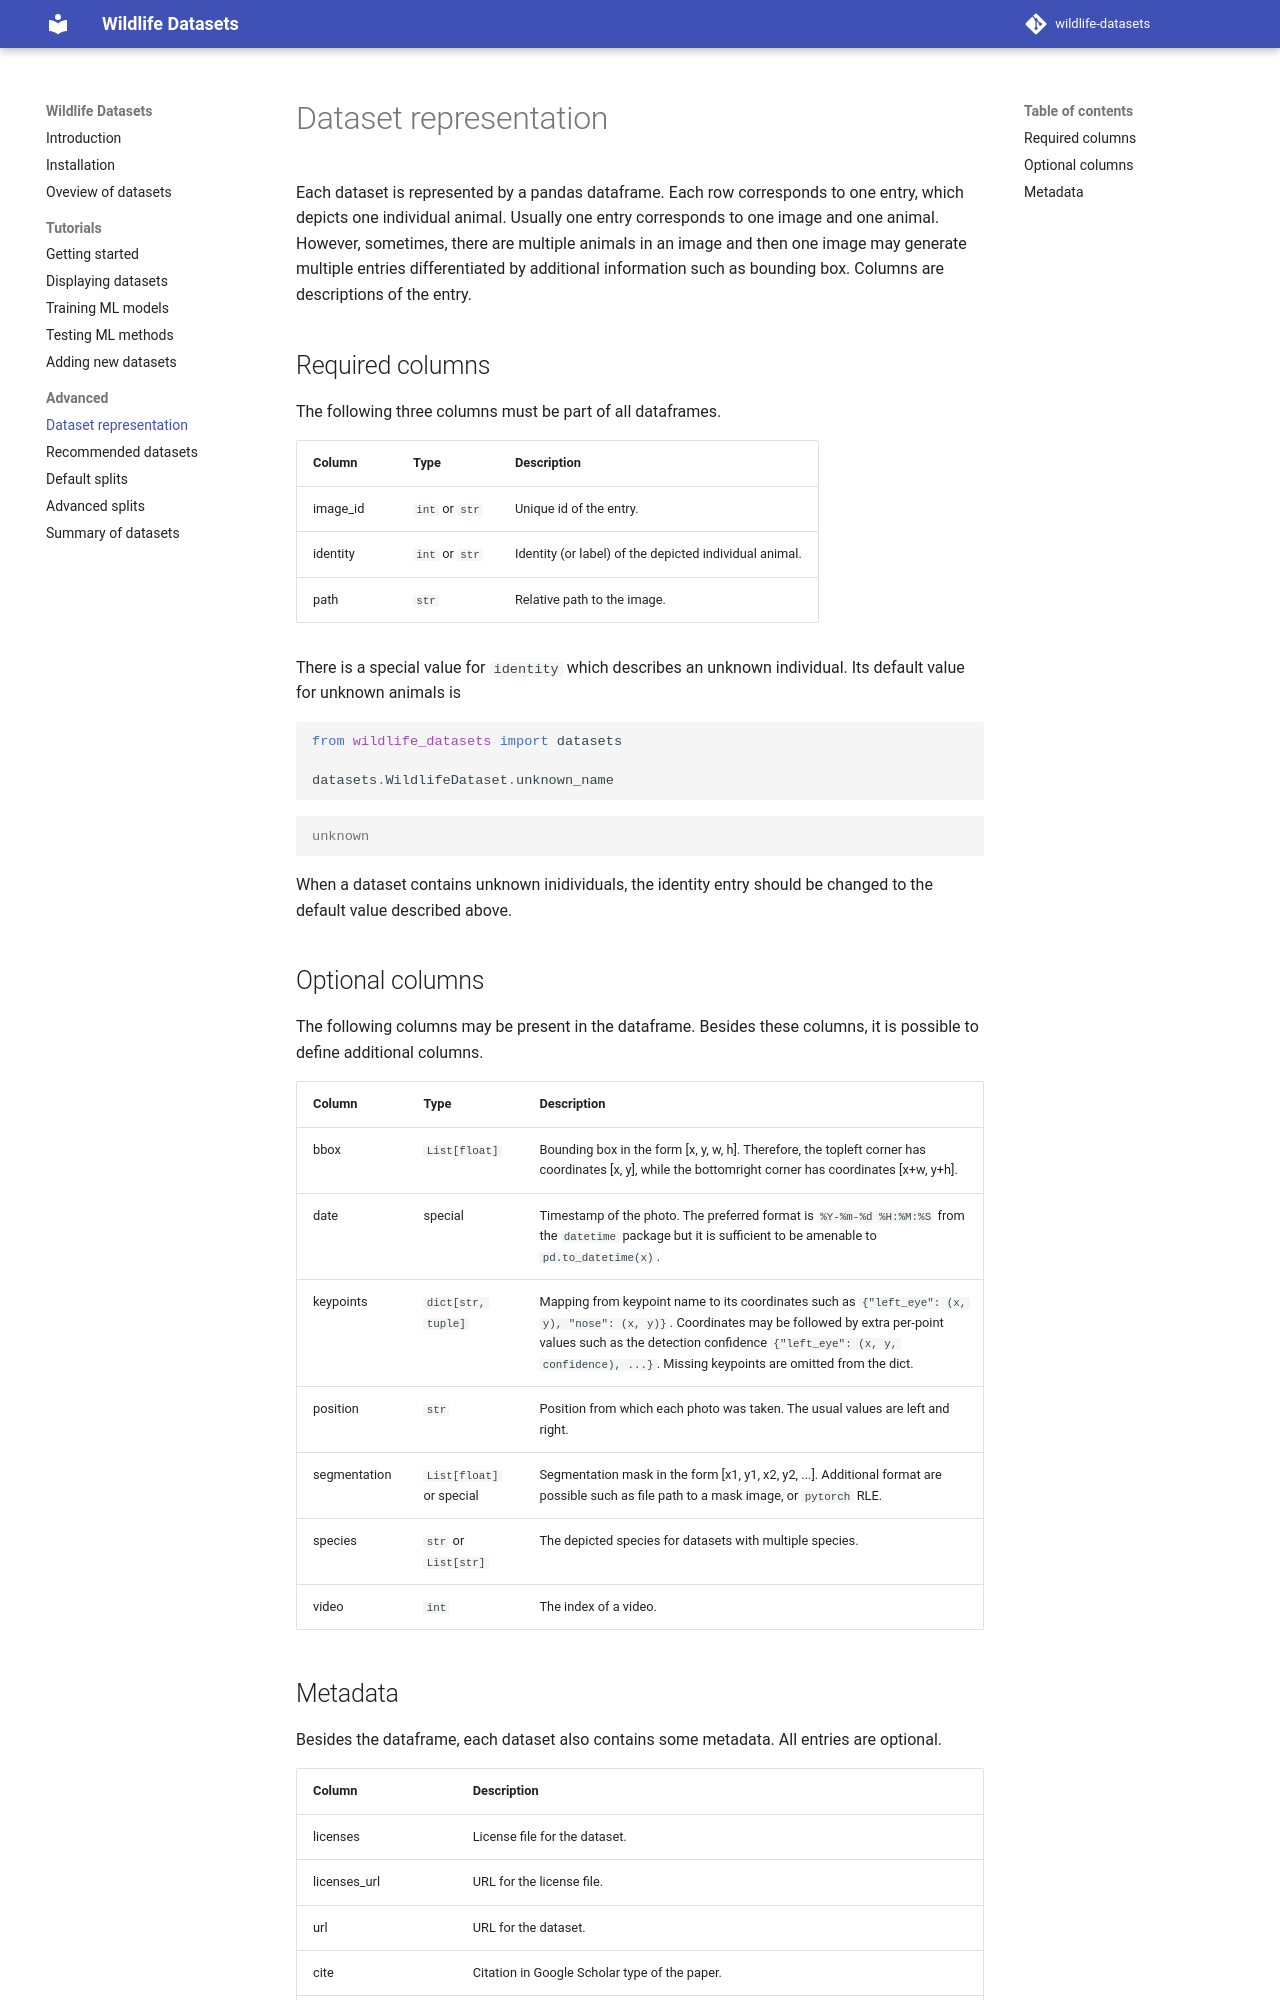

repository: WildlifeDatasets/wildlife-datasets · page: dataframe/index.html · generator: mkdocs

Each dataset is represented by a pandas dataframe. Each row corresponds to one entry, which depicts one individual animal. Usually one entry corresponds to one image and one animal. However, sometimes, there are multiple animals in an image and then one image may generate multiple entries differentiated by additional information such as bounding box. Columns are descriptions of the entry.


## Required columns

The following three columns must be part of all dataframes.

| Column   | Type | Description |
|----------|------|-------------|
| image_id | `int` or `str` | Unique id of the entry. |
| identity | `int` or `str` | Identity (or label) of the depicted individual animal. |
| path     | `str` | Relative path to the image. |

There is a special value for `identity` which describes an unknown individual. Its default value for unknown animals is

```python exec="true" source="above" result="console"
from wildlife_datasets import datasets

datasets.WildlifeDataset.unknown_name
print(datasets.WildlifeDataset.unknown_name) # markdown-exec: hide
```

When a dataset contains unknown inidividuals, the identity entry should be changed to the default value described above.


## Optional columns

The following columns may be present in the dataframe. Besides these columns, it is possible to define additional columns.

| Column | Type | Description |
|--------|------|-------------|
| bbox | `List[float]` | Bounding box in the form [x, y, w, h]. Therefore, the topleft corner has coordinates [x, y], while the bottomright corner has coordinates [x+w, y+h]. |
| date | special | Timestamp of the photo. The preferred format is `%Y-%m-%d %H:%M:%S` from the `datetime` package but it is sufficient to be amenable to `pd.to_datetime(x)`. |
| keypoints | `dict[str, tuple]` | Mapping from keypoint name to its coordinates such as `{"left_eye": (x, y), "nose": (x, y)}`. Coordinates may be followed by extra per-point values such as the detection confidence `{"left_eye": (x, y, confidence), ...}`. Missing keypoints are omitted from the dict. |
| position | `str` | Position from which each photo was taken. The usual values are left and right. |
| segmentation | `List[float]` or special | Segmentation mask in the form [x1, y1, x2, y2, ...]. Additional format are possible such as file path to a mask image, or `pytorch` RLE. |
| species | `str` or `List[str]` | The depicted species for datasets with multiple species. |
| video | `int` | The index of a video. |
